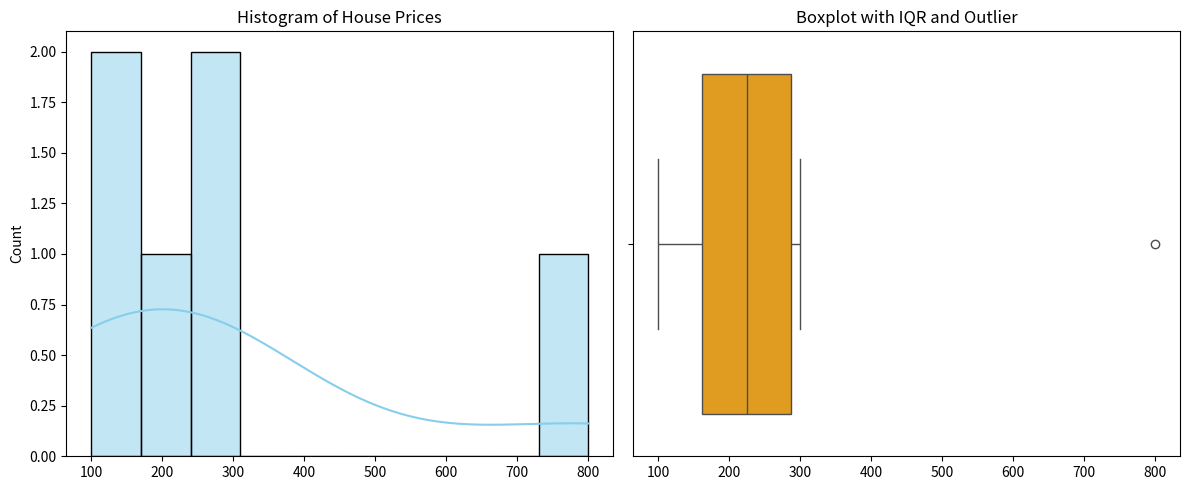

Source code (Python):
import numpy as np
import pandas as pd
from scipy import stats
import matplotlib.pyplot as plt
import seaborn as sns

# Sample Data (house prices in $1000s)
data = [100, 150, 200, 250, 300, 800]  # 800 is an outlier

# Convert to NumPy array
arr = np.array(data)

# Mean
mean = np.mean(arr)
print(f"Mean: {mean}")

# Median
median = np.median(arr)
print(f"Median: {median}")

# Mode
mode = stats.mode(arr, keepdims=True)
print(f"Mode: {mode.mode[0]} (appears {mode.count[0]} times)")

# Range
range_val = np.max(arr) - np.min(arr)
print(f"Range: {range_val}")

# Variance
variance = np.var(arr)
print(f"Variance: {variance}")

# Standard Deviation
std_dev = np.std(arr)
print(f"Standard Deviation: {std_dev}")

# Quartiles and IQR
q1 = np.percentile(arr, 25)
q3 = np.percentile(arr, 75)
iqr = q3 - q1
print(f"Q1: {q1}, Q3: {q3}, IQR: {iqr}")

# Skewness
skewness = stats.skew(arr)
print(f"Skewness: {skewness}")

# Kurtosis
kurt = stats.kurtosis(arr)
print(f"Kurtosis: {kurt}")

# Frequency Distribution using pandas
df = pd.DataFrame({'prices': arr})
freq_table = df['prices'].value_counts().sort_index()
print("\nFrequency Distribution:\n", freq_table)

# Visualization: Histogram and Boxplot
plt.figure(figsize=(12, 5))

# Histogram
plt.subplot(1, 2, 1)
sns.histplot(arr, kde=True, bins=10, color='skyblue')
plt.title('Histogram of House Prices')

# Boxplot
plt.subplot(1, 2, 2)
sns.boxplot(x=arr, color='orange')
plt.title('Boxplot with IQR and Outlier')

plt.tight_layout()
plt.show()
